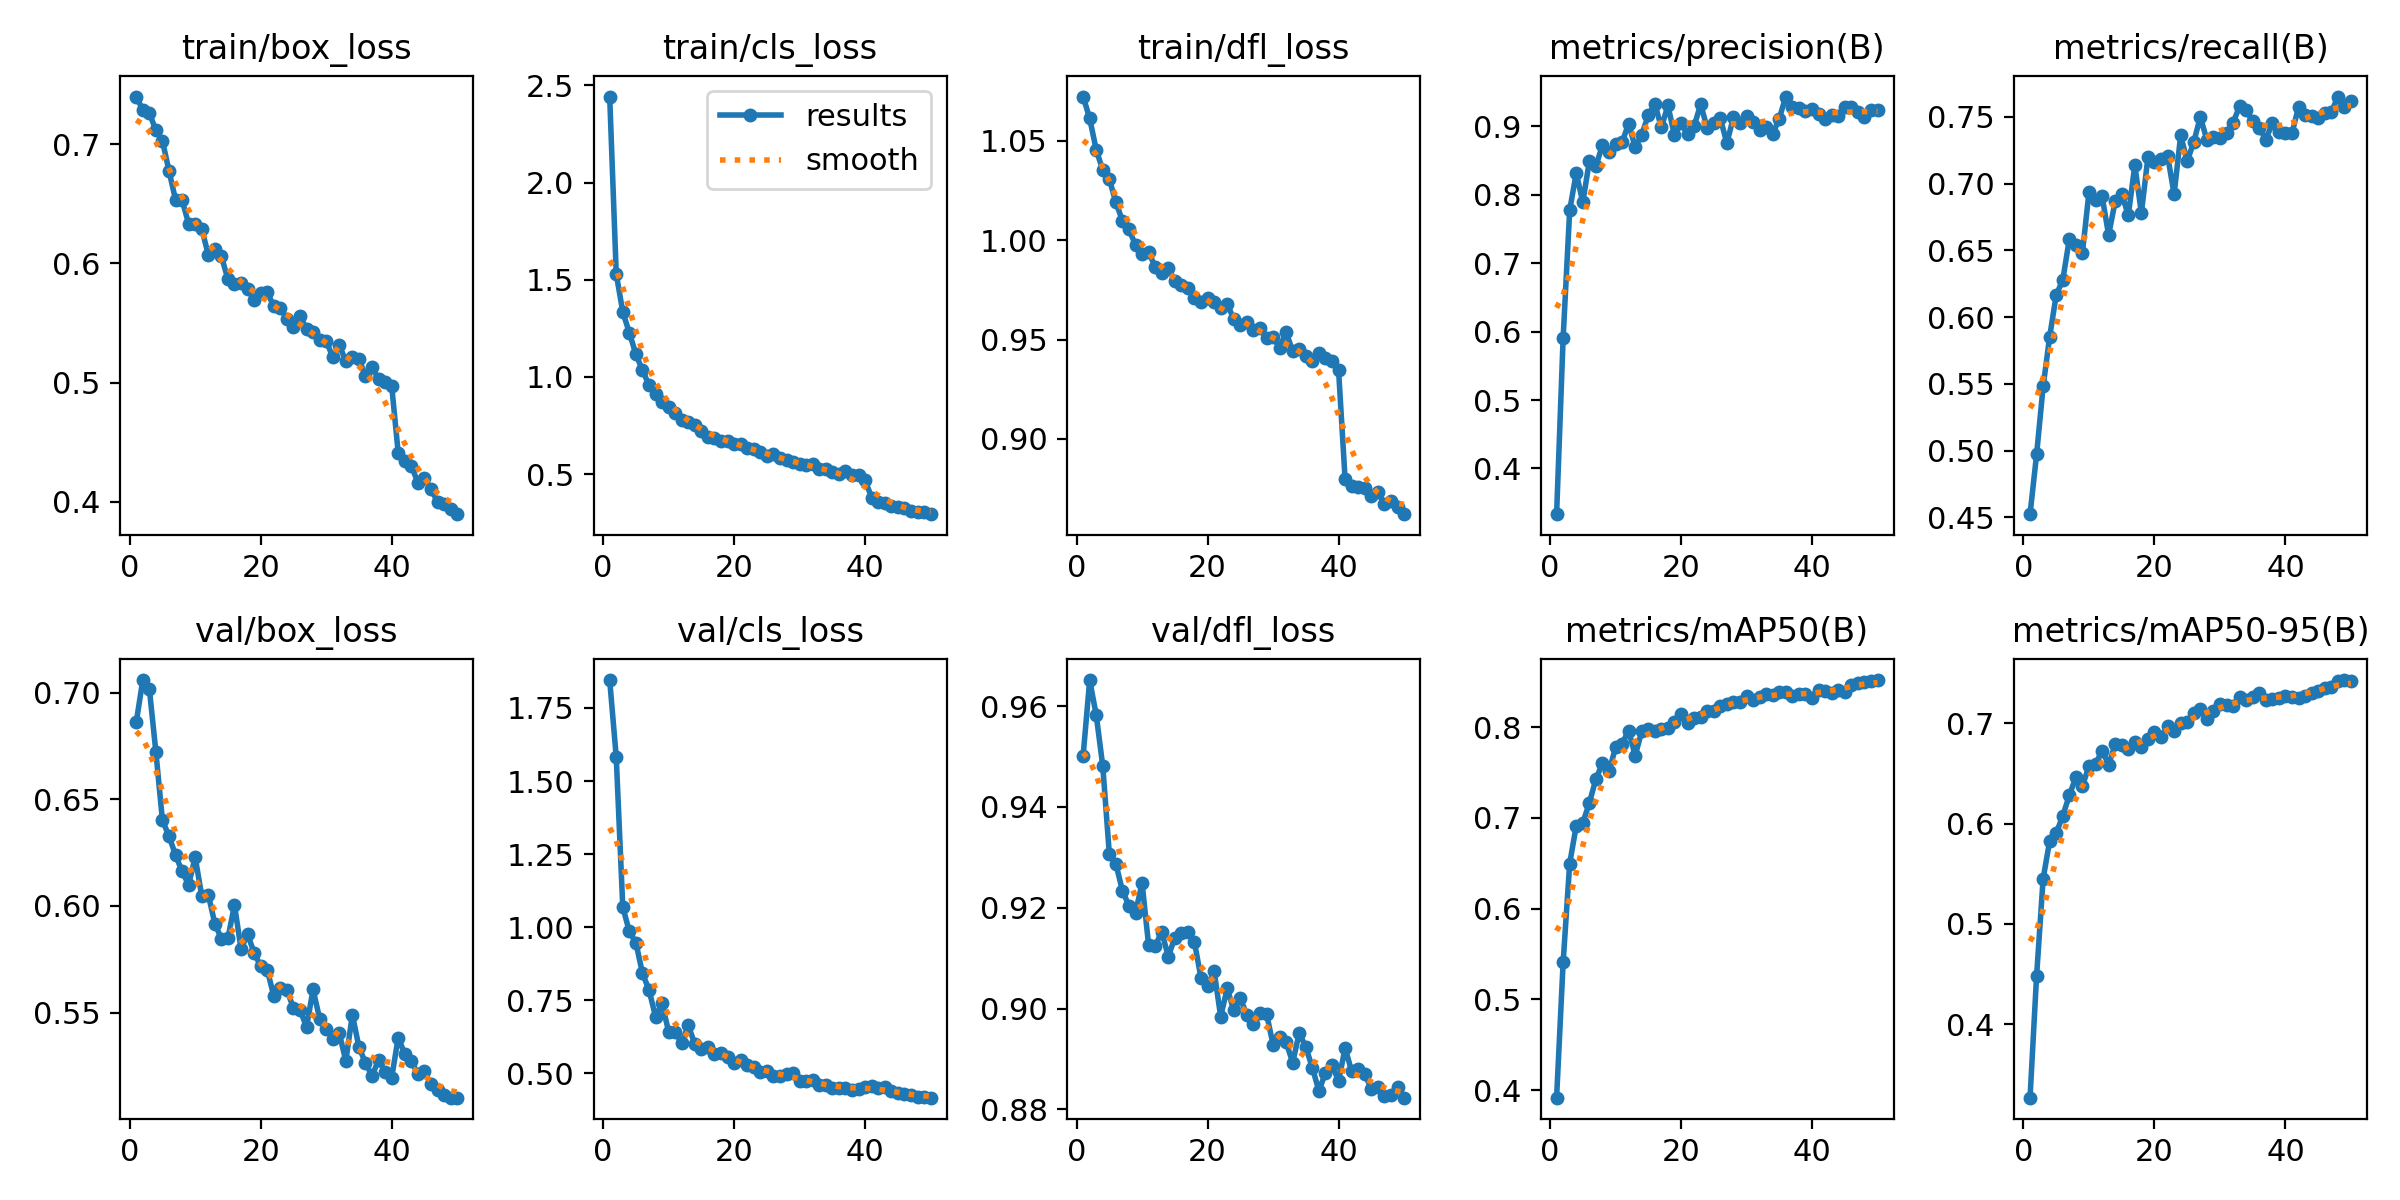

Values plotted in this chart, from the file beside it:
epoch, time, train/box_loss, train/cls_loss, train/dfl_loss, metrics/precision(B), metrics/recall(B), metrics/mAP50(B), metrics/mAP50-95(B), val/box_loss, val/cls_loss, val/dfl_loss, lr/pg0, lr/pg1, lr/pg2
1, 18.4, 0.7399, 2.443, 1.072, 0.3332, 0.4523, 0.3916, 0.3265, 0.6861, 1.845, 0.9502, 0.0003016, 0.0003016, 0.0003016
2, 33.12, 0.7287, 1.53, 1.061, 0.5909, 0.497, 0.5408, 0.448, 0.7059, 1.581, 0.9652, 0.0005926, 0.0005926, 0.0005926
3, 47.23, 0.7262, 1.334, 1.046, 0.7772, 0.5481, 0.6496, 0.5451, 0.7019, 1.068, 0.9582, 0.0008716, 0.0008716, 0.0008716
4, 62.18, 0.7116, 1.227, 1.035, 0.8317, 0.5854, 0.6913, 0.5828, 0.6721, 0.9853, 0.9481, 0.000855, 0.000855, 0.000855
5, 77.2, 0.7029, 1.117, 1.031, 0.7892, 0.6167, 0.6945, 0.5905, 0.6401, 0.9469, 0.9307, 0.000837, 0.000837, 0.000837
6, 92.01, 0.6777, 1.034, 1.019, 0.8487, 0.6277, 0.7163, 0.6079, 0.6327, 0.8424, 0.9287, 0.000819, 0.000819, 0.000819
7, 106.8, 0.6534, 0.9591, 1.01, 0.842, 0.6586, 0.7427, 0.6283, 0.6239, 0.7854, 0.9234, 0.000801, 0.000801, 0.000801
8, 121.4, 0.6532, 0.9124, 1.006, 0.8721, 0.6542, 0.76, 0.6464, 0.6161, 0.6939, 0.9204, 0.000783, 0.000783, 0.000783
9, 136.4, 0.6331, 0.8699, 0.9975, 0.8619, 0.6483, 0.7511, 0.6378, 0.61, 0.7388, 0.919, 0.000765, 0.000765, 0.000765
10, 151.4, 0.6332, 0.8459, 0.993, 0.8735, 0.6936, 0.7776, 0.6573, 0.6228, 0.6421, 0.9249, 0.000747, 0.000747, 0.000747
11, 166.1, 0.6291, 0.8137, 0.9942, 0.8764, 0.6875, 0.7819, 0.6594, 0.6047, 0.6396, 0.9125, 0.000729, 0.000729, 0.000729
12, 181.1, 0.6072, 0.7756, 0.9864, 0.9039, 0.6905, 0.7961, 0.6728, 0.6053, 0.6041, 0.9124, 0.000711, 0.000711, 0.000711
13, 195.9, 0.6119, 0.7696, 0.9837, 0.8696, 0.6615, 0.7685, 0.6589, 0.5917, 0.6636, 0.9152, 0.000693, 0.000693, 0.000693
14, 210.2, 0.6058, 0.7521, 0.9862, 0.8876, 0.6867, 0.7953, 0.6791, 0.5846, 0.6001, 0.9103, 0.000675, 0.000675, 0.000675
15, 224.6, 0.5868, 0.7233, 0.9796, 0.9163, 0.6923, 0.7983, 0.6788, 0.5849, 0.5842, 0.914, 0.000657, 0.000657, 0.000657
16, 239.2, 0.5827, 0.693, 0.9773, 0.9325, 0.6763, 0.7959, 0.6741, 0.6004, 0.5889, 0.9149, 0.000639, 0.000639, 0.000639
17, 254, 0.5839, 0.6865, 0.9761, 0.8984, 0.7138, 0.7982, 0.6813, 0.5798, 0.566, 0.9151, 0.000621, 0.000621, 0.000621
18, 268.7, 0.5785, 0.6708, 0.971, 0.9304, 0.678, 0.799, 0.6767, 0.5867, 0.5708, 0.9131, 0.000603, 0.000603, 0.000603
19, 283.4, 0.5692, 0.67, 0.969, 0.8865, 0.7198, 0.8057, 0.6845, 0.578, 0.555, 0.9061, 0.000585, 0.000585, 0.000585
20, 298.2, 0.5755, 0.6551, 0.9708, 0.9045, 0.716, 0.8139, 0.691, 0.5717, 0.535, 0.9045, 0.000567, 0.000567, 0.000567
21, 313, 0.576, 0.6523, 0.9688, 0.8892, 0.7187, 0.8041, 0.6867, 0.5702, 0.5462, 0.9074, 0.000549, 0.000549, 0.000549
22, 327.7, 0.5639, 0.6323, 0.9659, 0.9002, 0.721, 0.8099, 0.6973, 0.5577, 0.5281, 0.8984, 0.000531, 0.000531, 0.000531
23, 343.3, 0.5626, 0.6305, 0.9677, 0.9321, 0.6921, 0.8116, 0.6922, 0.5616, 0.5222, 0.904, 0.000513, 0.000513, 0.000513
24, 358.6, 0.553, 0.6141, 0.9605, 0.8973, 0.7362, 0.818, 0.7005, 0.5607, 0.5032, 0.8996, 0.000495, 0.000495, 0.000495
25, 373.3, 0.5465, 0.5943, 0.9572, 0.9055, 0.7168, 0.8175, 0.7011, 0.5521, 0.5066, 0.9021, 0.000477, 0.000477, 0.000477
26, 388.3, 0.5561, 0.603, 0.9587, 0.9115, 0.7312, 0.8232, 0.7109, 0.5514, 0.4917, 0.8986, 0.000459, 0.000459, 0.000459
27, 413, 0.545, 0.5806, 0.9547, 0.8755, 0.75, 0.8258, 0.7145, 0.5431, 0.492, 0.8969, 0.000441, 0.000441, 0.000441
28, 431.5, 0.5421, 0.5739, 0.9556, 0.913, 0.7328, 0.8281, 0.7048, 0.5608, 0.4988, 0.8991, 0.000423, 0.000423, 0.000423
29, 446.4, 0.5358, 0.5597, 0.9506, 0.9054, 0.7352, 0.8271, 0.7119, 0.5471, 0.5006, 0.899, 0.0004051, 0.0004051, 0.0004051
30, 460.9, 0.5349, 0.5495, 0.9514, 0.9149, 0.734, 0.8342, 0.7199, 0.5425, 0.4727, 0.8929, 0.0003871, 0.0003871, 0.0003871
31, 475.7, 0.5216, 0.545, 0.946, 0.9055, 0.7379, 0.83, 0.7186, 0.5378, 0.4736, 0.8943, 0.0003691, 0.0003691, 0.0003691
32, 490.6, 0.5314, 0.5494, 0.9536, 0.8951, 0.7457, 0.8329, 0.7179, 0.5403, 0.4765, 0.8933, 0.0003511, 0.0003511, 0.0003511
33, 505.2, 0.5181, 0.5245, 0.9441, 0.8994, 0.7581, 0.8369, 0.7261, 0.5273, 0.4597, 0.8893, 0.0003331, 0.0003331, 0.0003331
34, 520.1, 0.5217, 0.5244, 0.945, 0.8889, 0.7549, 0.8351, 0.7232, 0.549, 0.4608, 0.8952, 0.0003151, 0.0003151, 0.0003151
35, 535.2, 0.5198, 0.513, 0.9417, 0.9113, 0.7468, 0.8391, 0.726, 0.5339, 0.4506, 0.8923, 0.0002971, 0.0002971, 0.0002971
36, 553.4, 0.5056, 0.4987, 0.9394, 0.9435, 0.742, 0.8387, 0.7302, 0.5264, 0.4486, 0.8883, 0.0002791, 0.0002791, 0.0002791
37, 587.6, 0.5129, 0.5135, 0.9432, 0.9279, 0.733, 0.8343, 0.7239, 0.5204, 0.4482, 0.8836, 0.0002611, 0.0002611, 0.0002611
38, 612.3, 0.503, 0.4934, 0.9408, 0.9266, 0.7455, 0.8367, 0.7241, 0.5276, 0.4429, 0.8873, 0.0002431, 0.0002431, 0.0002431
39, 629.4, 0.5003, 0.4948, 0.939, 0.9227, 0.739, 0.836, 0.7257, 0.5222, 0.4473, 0.8888, 0.0002251, 0.0002251, 0.0002251
40, 648.5, 0.4975, 0.4679, 0.9346, 0.9252, 0.7383, 0.8317, 0.7273, 0.5194, 0.4518, 0.8857, 0.0002071, 0.0002071, 0.0002071
41, 732.9, 0.4411, 0.3787, 0.8796, 0.9186, 0.7378, 0.8407, 0.7268, 0.5383, 0.4556, 0.8921, 0.0001891, 0.0001891, 0.0001891
42, 793.1, 0.4347, 0.3577, 0.8761, 0.91, 0.7574, 0.8394, 0.7254, 0.5306, 0.451, 0.8876, 0.0001711, 0.0001711, 0.0001711
43, 848.3, 0.4303, 0.3503, 0.876, 0.9169, 0.7511, 0.838, 0.7278, 0.5271, 0.4526, 0.888, 0.0001531, 0.0001531, 0.0001531
44, 876.4, 0.4162, 0.3368, 0.8752, 0.9144, 0.751, 0.8408, 0.7299, 0.5213, 0.44, 0.8869, 0.0001351, 0.0001351, 0.0001351
45, 893.5, 0.4196, 0.3301, 0.8713, 0.9275, 0.7489, 0.839, 0.7325, 0.5225, 0.4326, 0.8841, 0.0001171, 0.0001171, 0.0001171
46, 909.7, 0.4111, 0.3252, 0.8732, 0.9281, 0.7531, 0.846, 0.7353, 0.5163, 0.4285, 0.8844, 9.9081e-05, 9.9081e-05, 9.9081e-05
47, 927.5, 0.3998, 0.3088, 0.8673, 0.9212, 0.7534, 0.8485, 0.7368, 0.5138, 0.4251, 0.8826, 8.10828e-05, 8.10828e-05, 8.10828e-05
48, 946, 0.3981, 0.304, 0.8689, 0.9128, 0.7653, 0.8498, 0.7422, 0.5115, 0.4172, 0.8829, 6.30846e-05, 6.30846e-05, 6.30846e-05
49, 1013, 0.3939, 0.3036, 0.8656, 0.9238, 0.7577, 0.8506, 0.7433, 0.5101, 0.4194, 0.8844, 4.50864e-05, 4.50864e-05, 4.50864e-05
50, 1073, 0.3897, 0.2934, 0.8621, 0.9241, 0.7622, 0.8518, 0.7421, 0.5101, 0.4165, 0.8823, 2.70882e-05, 2.70882e-05, 2.70882e-05
